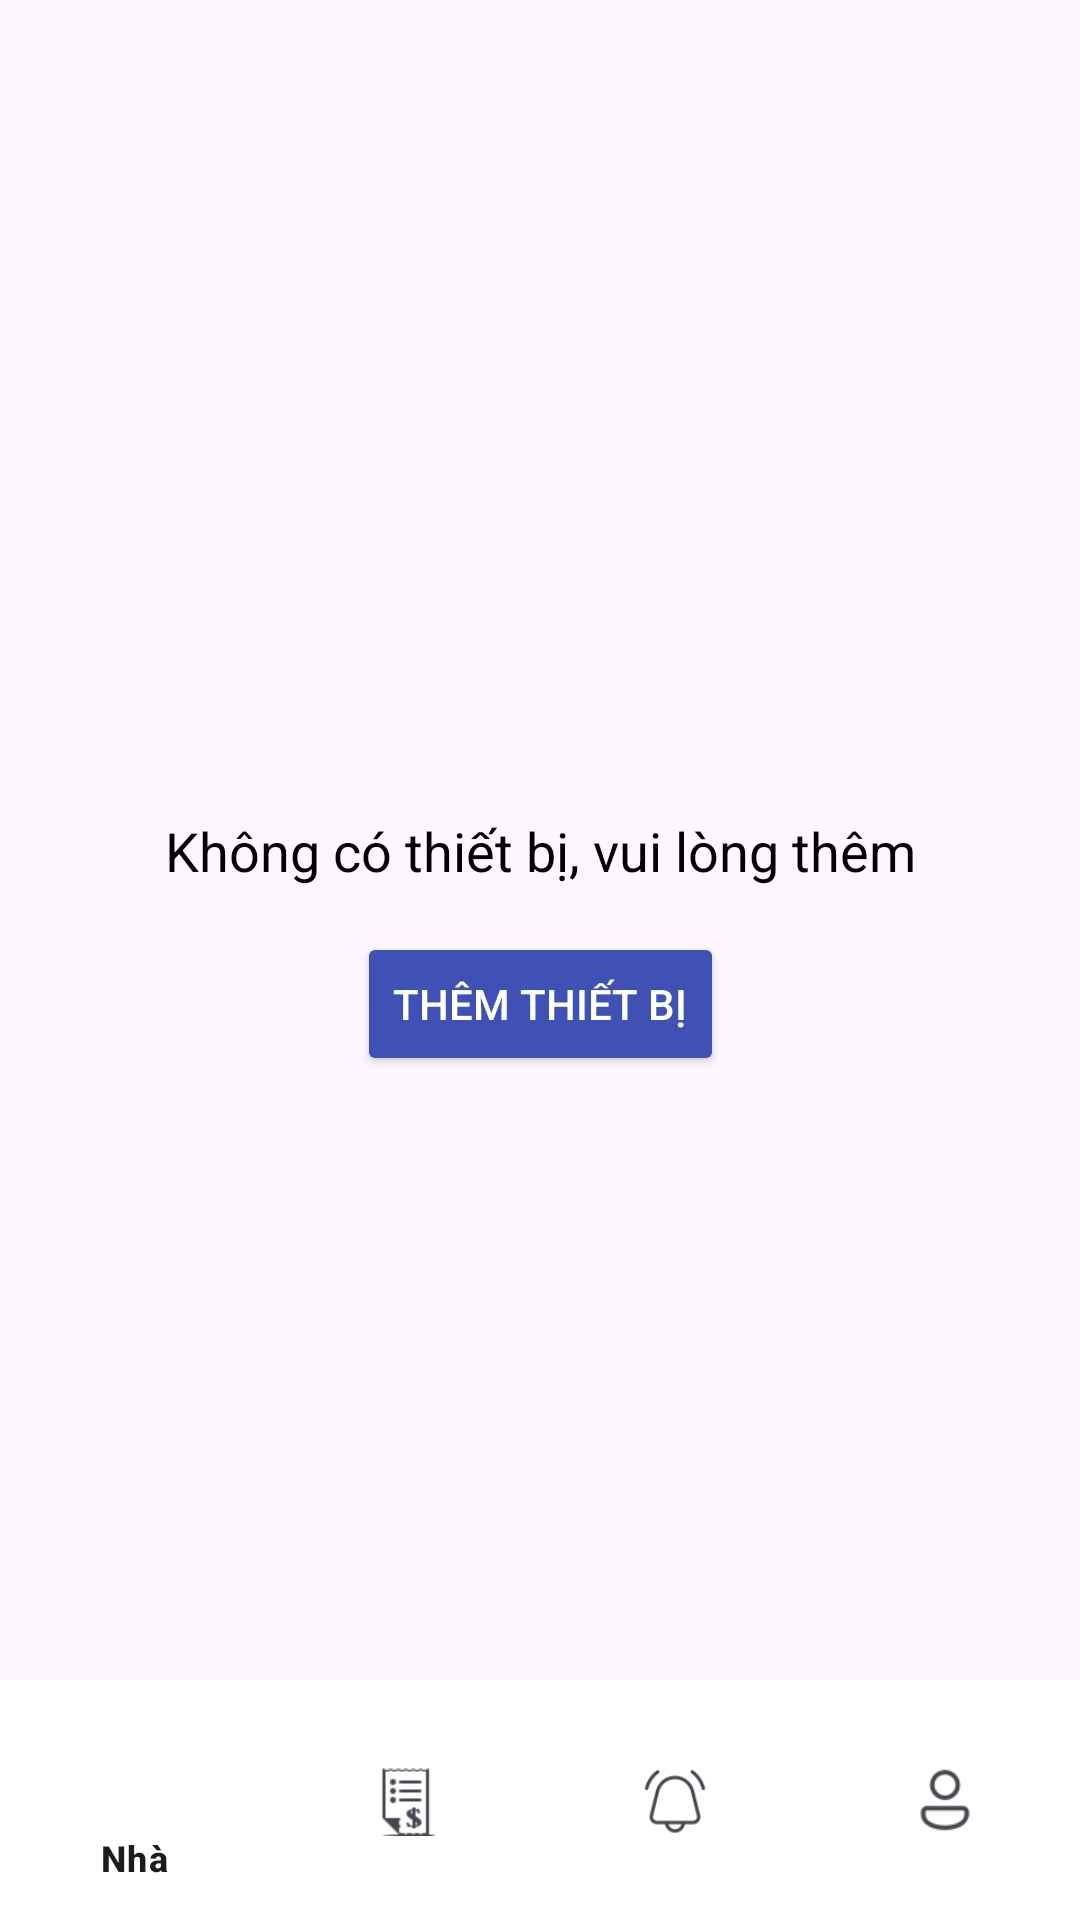

Android layout source for this screen:
<!-- AndroidManifest.xml: application theme Theme.Demo -->
<!-- res/layout/activity_main.xml -->
<?xml version="1.0" encoding="utf-8"?>
<androidx.constraintlayout.widget.ConstraintLayout
    xmlns:android="http://schemas.android.com/apk/res/android"
    xmlns:app="http://schemas.android.com/apk/res-auto"
    xmlns:tools="http://schemas.android.com/tools"
    android:layout_width="match_parent"
    android:layout_height="match_parent"
    tools:context=".MainActivity">

    
    <ImageView
        android:id="@+id/empty_box"
        android:layout_width="150dp"
        android:layout_height="150dp"
        android:contentDescription="Empty Box"
        android:src="@drawable/ic_empty_box"
        android:layout_marginTop="50dp"
        android:visibility="visible"
        app:layout_constraintTop_toTopOf="parent"
        app:layout_constraintBottom_toTopOf="@id/btn_add"
        app:layout_constraintStart_toStartOf="parent"
        app:layout_constraintEnd_toEndOf="parent" />

    
    <TextView
        android:id="@+id/no_device_text"
        android:layout_width="wrap_content"
        android:layout_height="wrap_content"
        android:text="Không có thiết bị, vui lòng thêm"
        android:textSize="18sp"
        android:textColor="@color/black"
        android:layout_marginTop="16dp"
        android:visibility="visible"
        app:layout_constraintTop_toBottomOf="@id/empty_box"
        app:layout_constraintStart_toStartOf="parent"
        app:layout_constraintEnd_toEndOf="parent" />

    
    <androidx.recyclerview.widget.RecyclerView
        android:id="@+id/recycler_view"
        android:layout_width="0dp"
        android:layout_height="0dp"
        android:visibility="gone"
        app:layout_constraintTop_toTopOf="parent"
        app:layout_constraintBottom_toTopOf="@id/bottom_navigation"
        app:layout_constraintStart_toStartOf="parent"
        app:layout_constraintEnd_toEndOf="parent" />

    
    <Button
        android:id="@+id/btn_add"
        android:layout_width="wrap_content"
        android:layout_height="wrap_content"
        android:text="Thêm thiết bị"
        android:textColor="#FFFFFF"
        android:backgroundTint="@color/teal_700"
        android:layout_marginTop="15dp"
        android:visibility="visible"
        app:layout_constraintTop_toBottomOf="@id/no_device_text"
        app:layout_constraintStart_toStartOf="parent"
        app:layout_constraintEnd_toEndOf="parent" />

    
    <com.google.android.material.floatingactionbutton.FloatingActionButton
        android:id="@+id/btn_add_device"
        android:layout_width="wrap_content"
        android:layout_height="wrap_content"
        android:layout_margin="16dp"
        android:src="@drawable/ic_add2"
        android:contentDescription="Thêm thiết bị"
        android:visibility="gone"
        app:backgroundTint="@color/white"
        app:layout_constraintBottom_toTopOf="@id/bottom_navigation"
        app:layout_constraintEnd_toEndOf="parent" />

    
    <com.google.android.material.bottomnavigation.BottomNavigationView
        android:id="@+id/bottom_navigation"
        android:layout_width="0dp"
        android:layout_height="wrap_content"
        android:background="@color/white"
        app:menu="@menu/bottom_thanh_menu"
        app:itemIconTint="@null"
        app:layout_constraintBottom_toBottomOf="parent"
        app:layout_constraintStart_toStartOf="parent"
        app:layout_constraintEnd_toEndOf="parent" />

</androidx.constraintlayout.widget.ConstraintLayout>
<!-- resources referenced by this layout -->
<resources>
  <color name="black">#FF000000</color>
  <color name="teal_700">#3F51B5</color>
  <color name="white">#FFFFFFFF</color>
  <!-- drawable ic_add2: png bitmap (drawable, 900 bytes) -->
  <style name="Theme.Demo" parent="Base.Theme.Demo" />
  <style name="Base.Theme.Demo" parent="Theme.Material3.DayNight.NoActionBar">
          
          
          <item name="colorPrimary">#3F51B5</item> 
          <item name="colorPrimaryDark">#0D47A1</item> 
          <item name="colorAccent">#1A237E</item> 
  
      </style>
</resources>
